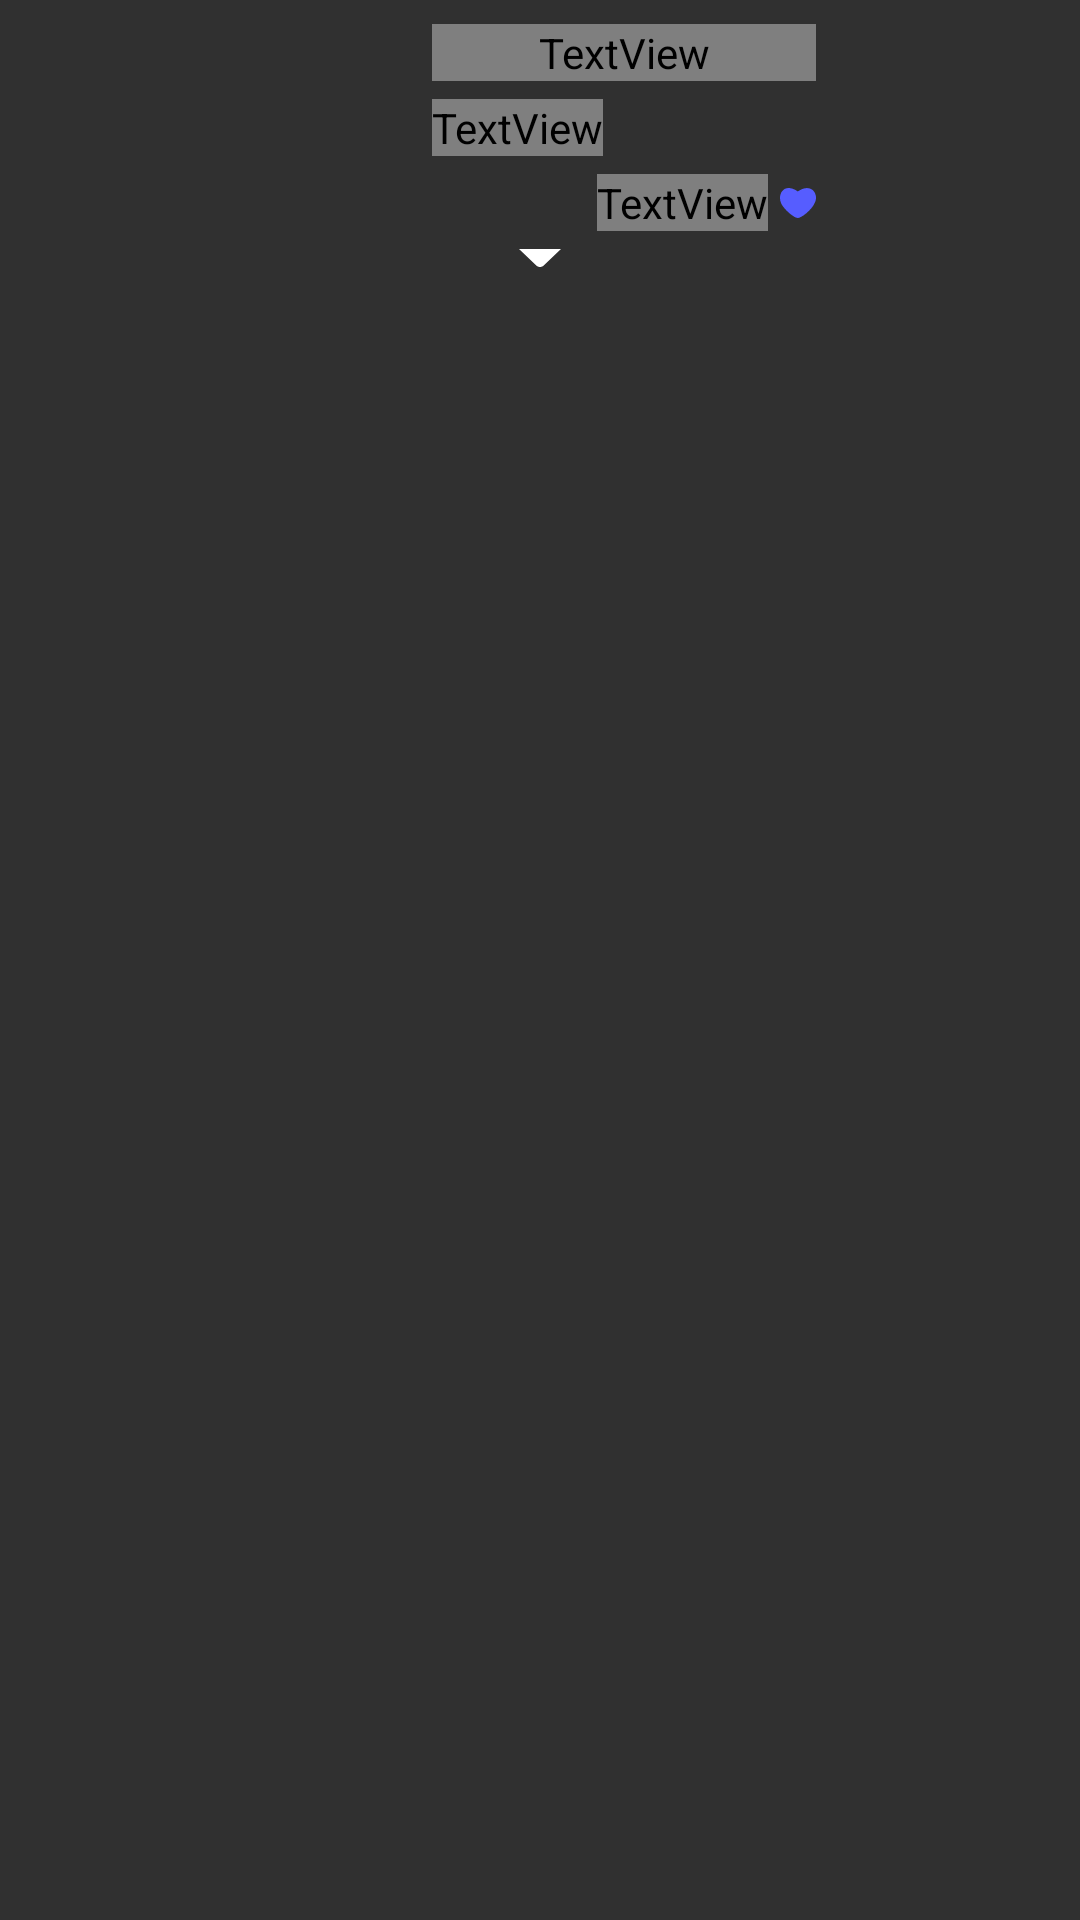

Here is an Android app screen rendered from its layout file. Give the layout XML and the strings, colors and styles it references.
<!-- AndroidManifest.xml: application theme AppTheme -->
<!-- res/layout/marker_layout.xml -->
<?xml version="1.0" encoding="utf-8"?>
<androidx.constraintlayout.widget.ConstraintLayout
        xmlns:android="http://schemas.android.com/apk/res/android" xmlns:app="http://schemas.android.com/apk/res-auto"
        xmlns:tools="http://schemas.android.com/tools"
        android:layout_width="wrap_content"
        android:layout_height="wrap_content">

    <androidx.constraintlayout.widget.ConstraintLayout
        android:id="@+id/marker_container"
        android:layout_width="200dp"
        android:layout_height="wrap_content"
        android:paddingTop="8dp"
        android:paddingStart="8dp"
        android:paddingEnd="8dp"
        android:paddingBottom="6dp"
        android:maxWidth="200dp"
        android:background="@drawable/bg_rounded_white"
        app:layout_constraintStart_toStartOf="parent"
        app:layout_constraintEnd_toEndOf="parent"
        app:layout_constraintTop_toTopOf="parent">

    <ImageView
            android:id="@+id/item_event_image"
            android:layout_width="44dp"
            android:layout_height="44dp"
            app:layout_constraintTop_toTopOf="parent"
            app:layout_constraintStart_toStartOf="parent"/>

    <TextView
            android:id="@+id/marker_title"
            android:layout_width="0dp"
            android:layout_height="wrap_content"
            android:layout_marginStart="12dp"
            android:textSize="18sp"
            android:fontFamily="@font/roboto"
            android:textColor="@color/black"
            android:singleLine="true"
            tools:text="Мусор"
            app:layout_constraintVertical_chainStyle="packed"
            app:layout_constraintTop_toTopOf="parent"
            app:layout_constraintBottom_toTopOf="@+id/marker_goal"
            app:layout_constraintWidth_default="spread"
            app:layout_constraintEnd_toEndOf="parent"
            app:layout_constraintStart_toEndOf="@id/item_event_image"/>

    <TextView
            android:id="@+id/marker_goal"
            android:layout_width="wrap_content"
            android:layout_height="wrap_content"
            android:layout_marginStart="12dp"
            android:layout_marginTop="6dp"
            android:textSize="14sp"
            android:fontFamily="@font/roboto"
            android:textColor="@color/black_shadow"
            android:singleLine="true"
            tools:text="Волонтерство"
            app:layout_constraintTop_toBottomOf="@id/marker_title"
            app:layout_constraintBottom_toTopOf="@+id/marker_like_count"
            app:layout_constraintStart_toEndOf="@id/item_event_image"/>


        <ImageView
            android:id="@+id/marker_like_image"
            android:layout_width="wrap_content"
            android:layout_height="wrap_content"
            android:layout_marginTop="6dp"
            android:src="@drawable/ic_like"
            app:layout_constraintEnd_toEndOf="parent"
            app:layout_constraintTop_toBottomOf="@id/marker_goal"
            app:layout_constraintBottom_toBottomOf="parent"/>

    <TextView
            android:id="@+id/marker_like_count"
            android:layout_width="wrap_content"
            android:layout_height="wrap_content"
            android:layout_marginStart="12dp"
            android:layout_marginTop="6dp"
            android:layout_marginEnd="4dp"
            android:textSize="12sp"
            android:fontFamily="@font/roboto"
            android:textColor="@color/black"
            tools:text="240"
            app:layout_constraintTop_toBottomOf="@id/marker_goal"
            app:layout_constraintBottom_toBottomOf="parent"
            app:layout_constraintEnd_toStartOf="@id/marker_like_image"/>

    </androidx.constraintlayout.widget.ConstraintLayout>

    <ImageView
        android:layout_width="14dp"
        android:layout_height="6dp"
        android:src="@drawable/ic_triangle"
        app:layout_constraintTop_toBottomOf="@id/marker_container"
        app:layout_constraintStart_toStartOf="parent"
        app:layout_constraintEnd_toEndOf="parent"/>

</androidx.constraintlayout.widget.ConstraintLayout>
<!-- resources referenced by this layout -->
<resources>
  <color name="black">#000000</color>
  <color name="black_shadow">#66000000</color> //40% opacity
  <!-- drawable ic_like (drawable) -->
  <?xml version="1.0" encoding="utf-8"?>
  <vector xmlns:android="http://schemas.android.com/apk/res/android"
          android:width="12dp"
          android:height="10dp"
          android:viewportWidth="12"
          android:viewportHeight="10">
  
      <path
              android:fillColor="#565DFF"
              android:pathData="M11.471 5.17078C10.6201 7.18295 7.2164 10 5.94003 10C4.66365 10 1.35452 7.18294 0.40906 5.17076C-0.984048 2.20588 1.25997 -2.07308 5.94003 1.14642C10.6201 -2.07304 13.1728 2.35374 11.471 5.17078Z" />
  </vector>
  <!-- drawable ic_triangle (drawable) -->
  <?xml version="1.0" encoding="utf-8"?>
  <vector xmlns:android="http://schemas.android.com/apk/res/android"
          android:width="14dp"
          android:height="6dp"
          android:viewportWidth="14"
          android:viewportHeight="6">
  
      <path
              android:fillColor="#ffffff"
              android:pathData="M5.76257 5.50991C6.44598 6.16336 7.55402 6.16336 8.23744 5.50991L14 0H0L5.76257 5.50991Z" />
  </vector>
  <style name="AppTheme" parent="Theme.AppCompat.NoActionBar">
          
          <item name="colorPrimary">@color/colorPrimary</item>
          <item name="colorPrimaryDark">@color/colorPrimaryDark</item>
          <item name="colorAccent">@color/colorAccent</item>
          <item name="colorSwitchThumbNormal">@color/grey</item>
  
          <item name="android:windowLightStatusBar">true</item>
      </style>
  <color name="colorPrimary">@color/white</color>
  <color name="colorPrimaryDark">@color/grey</color>
  <color name="colorAccent">@color/blue</color>
  <color name="grey">#F2F2F2</color>
  <color name="white">#FFFFFF</color>
  <color name="blue">#565DFF</color>
</resources>
